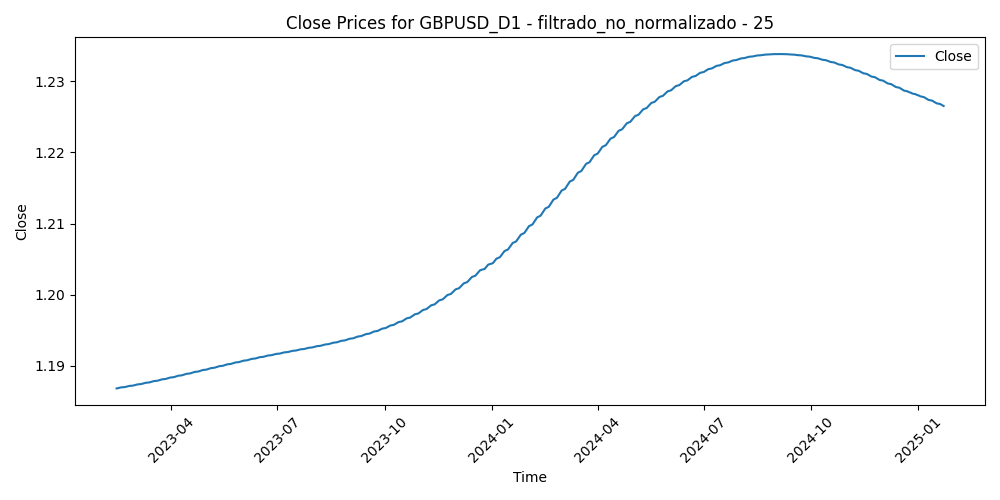

Source data for this figure (header and first rows):
Time, Close, Volume, diferencia_media_25
2023-02-13, 1.187, 73734, 0.01027
2023-02-14, 1.187, 103889, 0.006839
2023-02-15, 1.187, 91275, 0.0205
2023-02-16, 1.187, 99296, 0.0242
2023-02-17, 1.187, 94329, 0.01816
2023-02-20, 1.187, 72151, 0.01753
2023-02-21, 1.187, 98588, 0.009784
2023-02-22, 1.187, 95809, 0.01516
2023-02-23, 1.187, 90814, 0.01664
2023-02-24, 1.187, 101390, 0.02242
2023-02-27, 1.187, 88661, 0.008834
2023-02-28, 1.187, 85798, 0.01157
2023-03-01, 1.187, 102020, 0.009651
2023-03-02, 1.187, 92986, 0.01568
2023-03-03, 1.187, 79294, 0.004756
2023-03-06, 1.187, 76217, 0.005139
2023-03-07, 1.187, 91893, 0.02315
2023-03-08, 1.188, 77714, 0.01929
2023-03-09, 1.188, 77083, 0.01014
2023-03-10, 1.188, 116969, -0.00076
2023-03-13, 1.188, 146346, -0.01522
2023-03-14, 1.188, 122759, -0.01238
2023-03-15, 1.188, 130581, -0.002042
2023-03-16, 1.188, 119158, -0.007682
2023-03-17, 1.188, 96976, -0.01385
2023-03-20, 1.188, 99040, -0.02346
2023-03-21, 1.188, 65452, -0.01714
2023-03-22, 1.188, 78503, -0.0213
2023-03-23, 1.188, 91312, -0.02195
2023-03-24, 1.188, 85166, -0.01547
2023-03-27, 1.188, 70945, -0.0203
2023-03-28, 1.188, 63738, -0.02465
2023-03-29, 1.188, 70538, -0.02109
2023-03-30, 1.188, 69814, -0.02692
2023-03-31, 1.188, 70027, -0.01938
2023-04-03, 1.188, 73419, -0.02684
2023-04-04, 1.188, 73077, -0.03317
2023-04-05, 1.189, 67535, -0.02755
2023-04-06, 1.189, 53260, -0.02327
2023-04-07, 1.189, 36466, -0.01959
2023-04-10, 1.189, 49304, -0.01477
2023-04-11, 1.189, 61007, -0.01668
2023-04-12, 1.189, 65011, -0.01994
2023-04-13, 1.189, 63072, -0.02149
2023-04-14, 1.189, 66777, -0.009028
2023-04-17, 1.189, 61647, -0.00457
2023-04-18, 1.189, 56860, -0.008276
2023-04-19, 1.189, 61319, -0.008216
2023-04-20, 1.189, 60504, -0.007255
2023-04-21, 1.189, 59361, -0.006057
2023-04-24, 1.189, 62262, -0.009658
2023-04-25, 1.189, 58942, -0.001296
2023-04-26, 1.189, 70991, -0.006239
2023-04-27, 1.189, 67857, -0.008415
2023-04-28, 1.189, 79171, -0.01391
2023-05-01, 1.189, 56446, -0.005998
2023-05-02, 1.19, 68876, -0.002699
2023-05-03, 1.19, 70340, -0.0115
2023-05-04, 1.19, 83025, -0.01146
2023-05-05, 1.19, 61539, -0.0161
... 445 more rows
